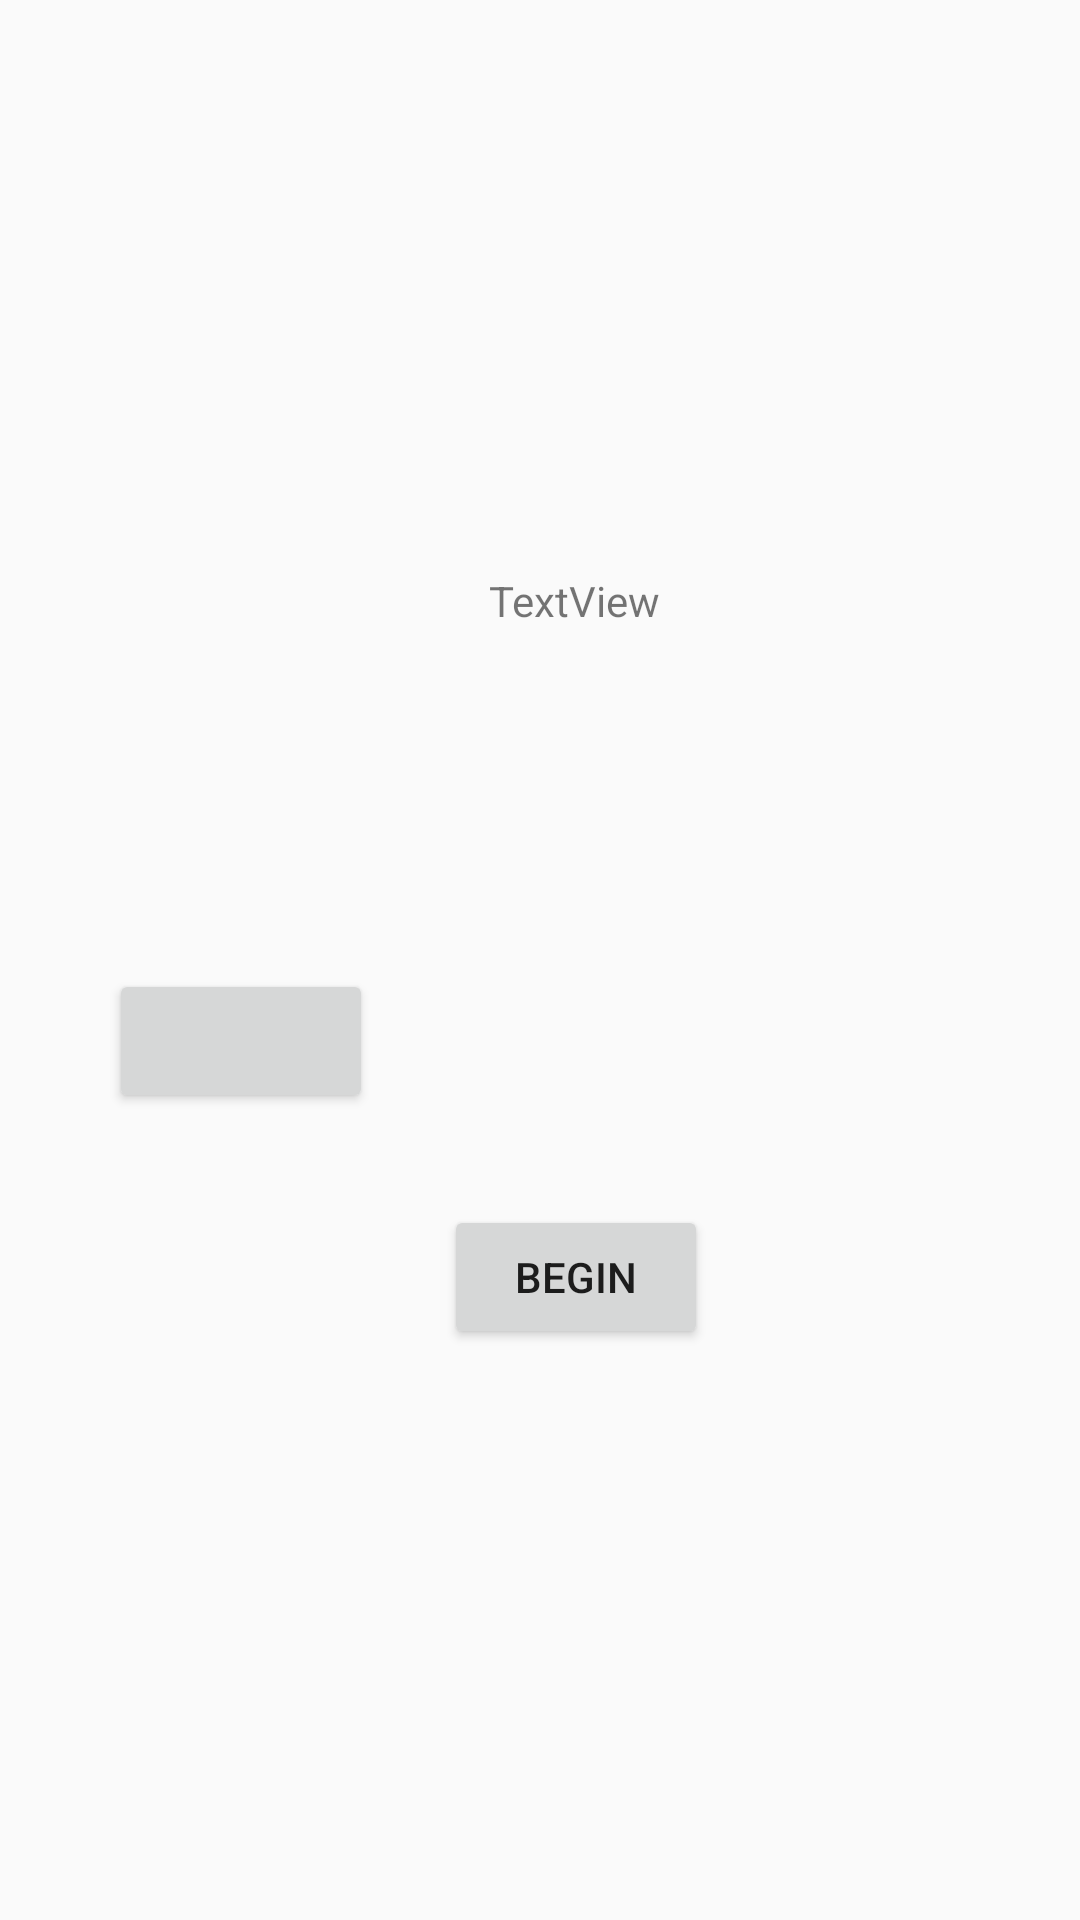

Here is an Android app screen rendered from its layout file. Give the layout XML and the strings, colors and styles it references.
<!-- AndroidManifest.xml: application theme AppTheme -->
<!-- res/layout/fragment_players_number.xml -->
<?xml version="1.0" encoding="utf-8"?>
<android.support.constraint.ConstraintLayout xmlns:android="http://schemas.android.com/apk/res/android"
    xmlns:app="http://schemas.android.com/apk/res-auto"
    xmlns:tools="http://schemas.android.com/tools"
    android:layout_width="match_parent"
    android:layout_height="match_parent"
    tools:layout_editor_absoluteY="81dp">

    <Button
        android:id="@+id/plus_player"
        android:layout_width="wrap_content"
        android:layout_height="wrap_content"
        android:layout_marginBottom="463dp"
        android:layout_marginEnd="46dp"
        android:layout_marginLeft="292dp"
        android:layout_marginRight="46dp"
        android:layout_marginStart="292dp"
        android:layout_marginTop="323dp"
        android:clickable="true"
        app:layout_constraintBottom_toBottomOf="parent"
        app:layout_constraintEnd_toEndOf="parent"
        app:layout_constraintHorizontal_bias="0.0"
        app:layout_constraintStart_toStartOf="parent"
        app:layout_constraintTop_toTopOf="parent"
        app:layout_constraintVertical_bias="0.0"
        app:srcCompat="@drawable/ic_arrow_forward_black_24dp" />

    <Button
        android:id="@+id/minus_player"
        android:layout_width="wrap_content"
        android:layout_height="wrap_content"
        android:layout_marginBottom="146dp"
        android:layout_marginEnd="204dp"
        android:layout_marginLeft="46dp"
        android:layout_marginRight="204dp"
        android:layout_marginStart="46dp"
        android:layout_marginTop="323dp"
        android:clickable="true"
        app:layout_constraintBottom_toBottomOf="parent"
        app:layout_constraintEnd_toStartOf="@+id/plus_player"
        app:layout_constraintHorizontal_bias="0.217"
        app:layout_constraintStart_toStartOf="parent"
        app:layout_constraintTop_toTopOf="parent"
        app:layout_constraintVertical_bias="0.0"
        app:srcCompat="@drawable/ic_arrow_back_black_24dp" />

    <TextView
        android:id="@+id/players_number"
        android:layout_width="wrap_content"
        android:layout_height="wrap_content"
        android:layout_marginBottom="32dp"
        android:layout_marginEnd="163dp"
        android:layout_marginLeft="163dp"
        android:layout_marginRight="163dp"
        android:layout_marginStart="163dp"
        android:layout_marginTop="32dp"
        android:text="TextView"
        app:layout_constraintBottom_toTopOf="@+id/plus_player"
        app:layout_constraintEnd_toEndOf="parent"
        app:layout_constraintHorizontal_bias="0.0"
        app:layout_constraintStart_toStartOf="parent"
        app:layout_constraintTop_toTopOf="parent"
        app:layout_constraintVertical_bias="0.661" />

    <Button
        android:id="@+id/begin_game_button"
        android:layout_width="wrap_content"
        android:layout_height="wrap_content"
        android:layout_marginBottom="40dp"
        android:layout_marginEnd="148dp"
        android:layout_marginLeft="148dp"
        android:layout_marginRight="148dp"
        android:layout_marginStart="148dp"
        android:layout_marginTop="192dp"
        android:text="Begin"
        app:layout_constraintBottom_toBottomOf="parent"
        app:layout_constraintEnd_toEndOf="parent"
        app:layout_constraintHorizontal_bias="0.0"
        app:layout_constraintStart_toStartOf="parent"
        app:layout_constraintTop_toBottomOf="@+id/players_number"
        app:layout_constraintVertical_bias="0.0" />

</android.support.constraint.ConstraintLayout>
<!-- resources referenced by this layout -->
<resources>
  <style name="AppTheme" parent="Theme.AppCompat.Light.DarkActionBar">
          
          <item name="colorPrimary">@color/colorPrimary</item>
          <item name="colorPrimaryDark">@color/colorPrimaryDark</item>
          <item name="colorAccent">@color/colorAccent</item>
      </style>
  <!-- not gathered from this repository: default colours our renderer supplied (Android Studio template values) -->
  <color name="colorPrimary">#FF6200EE</color>
  <color name="colorPrimaryDark">#FF3700B3</color>
  <color name="colorAccent">#FF03DAC5</color>
</resources>
